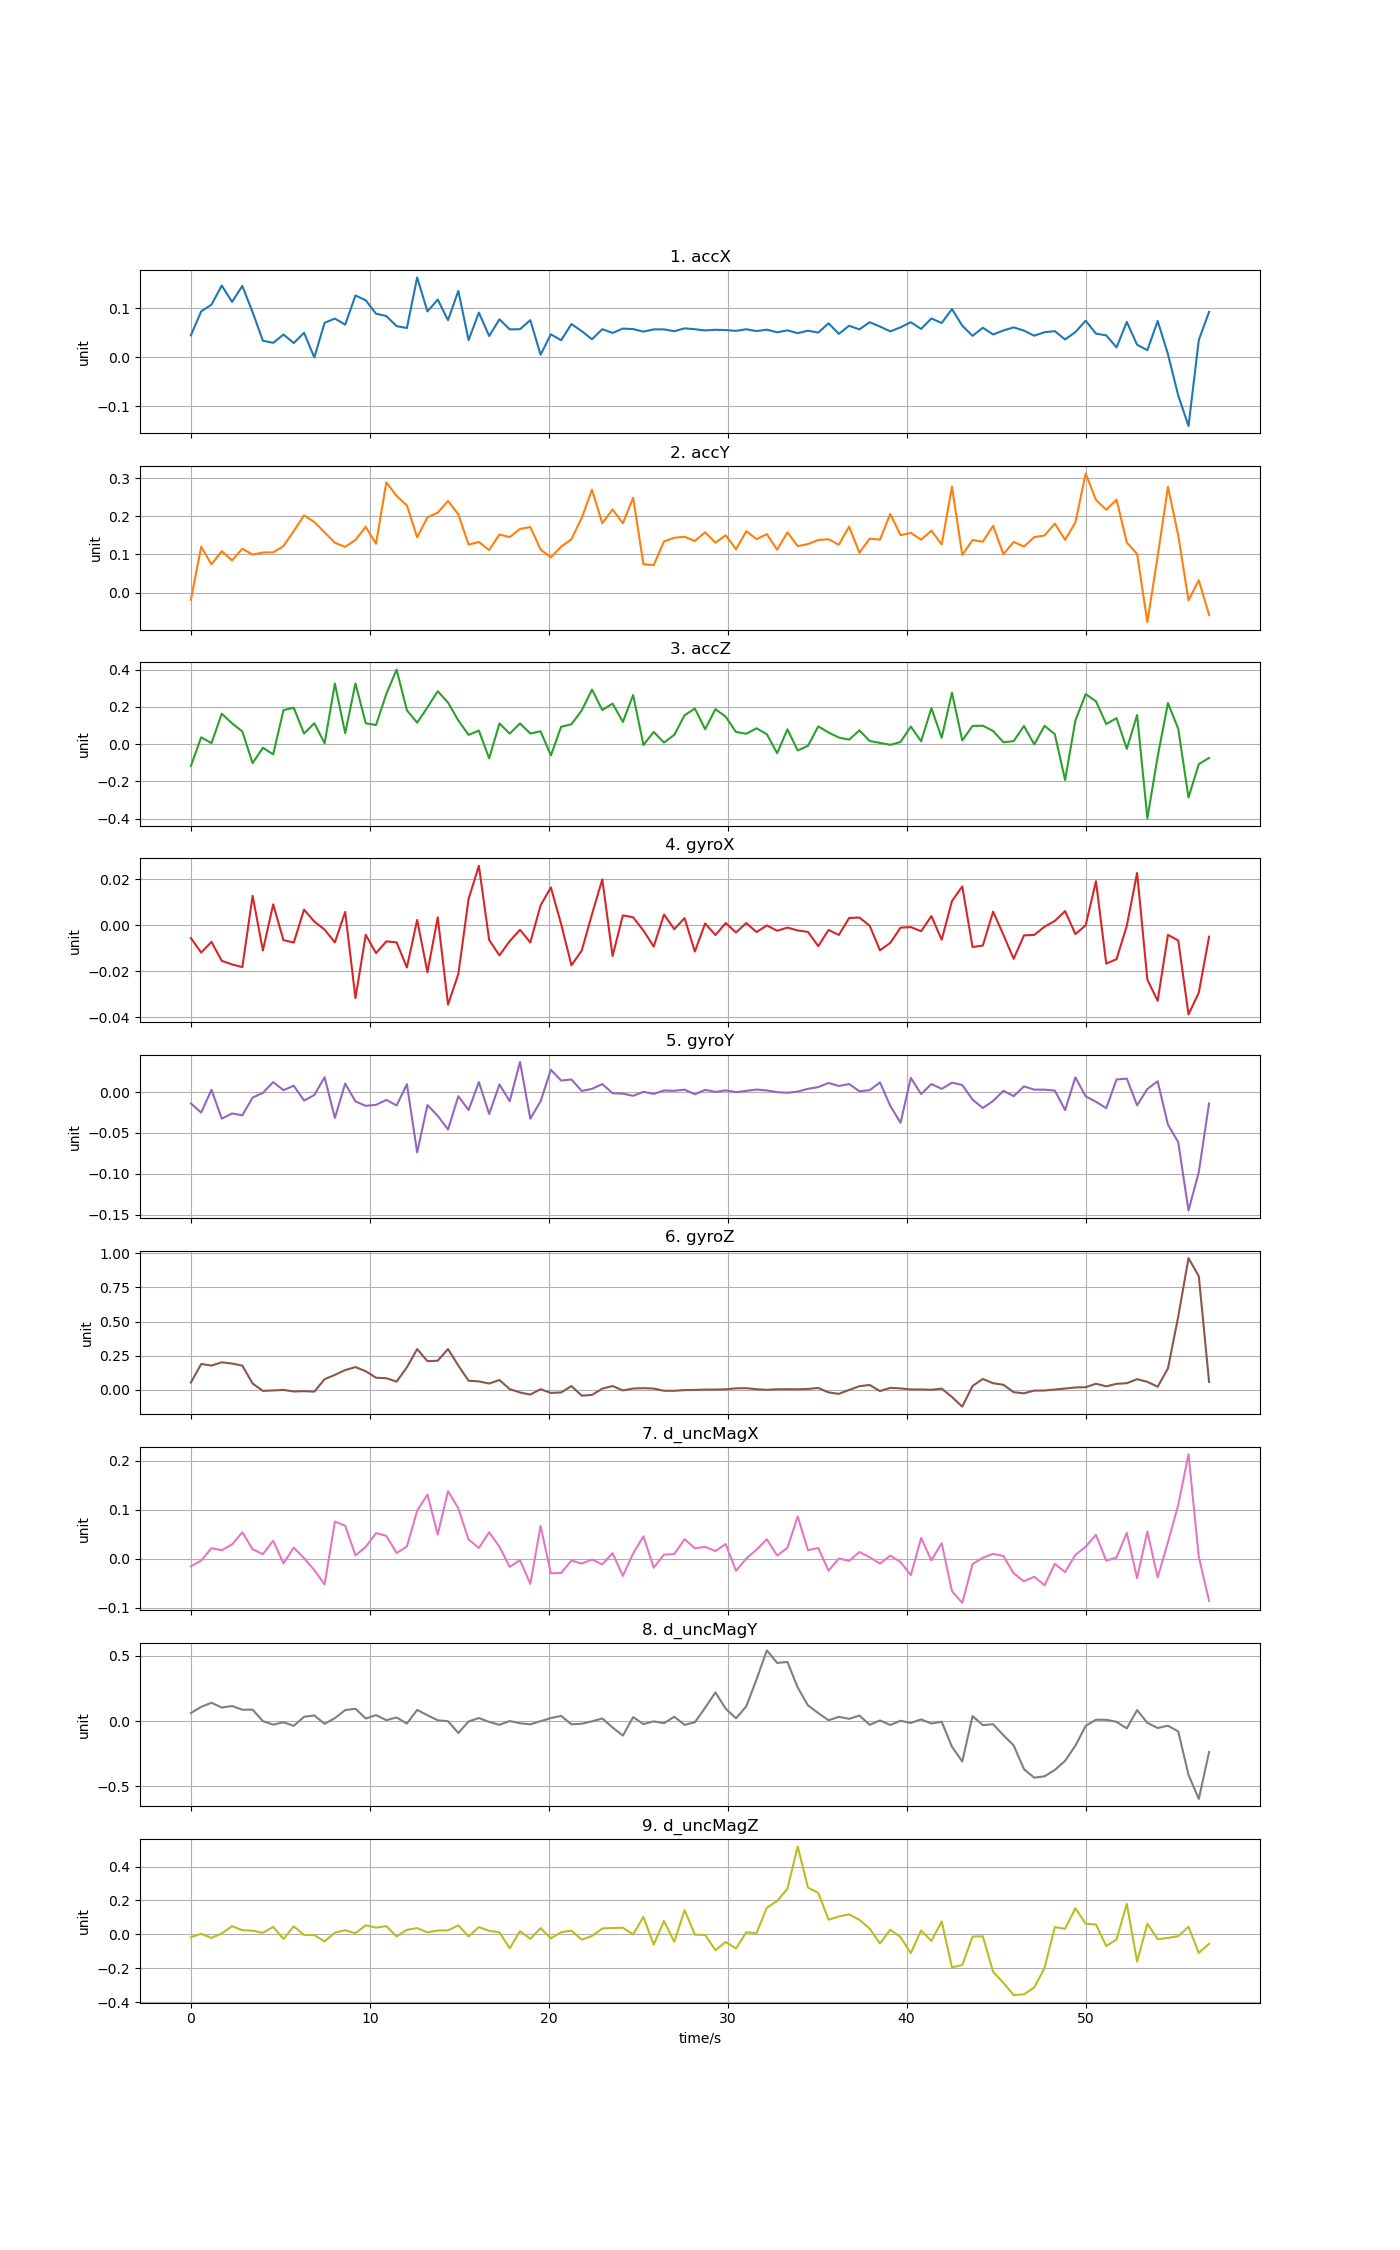

The table this chart was drawn from, first rows:
time, accX, accY, accZ, gyroX, gyroY, gyroZ, d_uncMagX, d_uncMagY, d_uncMagZ
0, 0.04501, -0.01839, -0.1177, -0.005612, -0.01399, 0.05262, -0.01533, 0.0622, -0.01659
0.5748, 0.0941, 0.1203, 0.03652, -0.01191, -0.02506, 0.1886, -0.003498, 0.1093, 0.003079
1.15, 0.1079, 0.0741, 0.004794, -0.007267, 0.002694, 0.177, 0.02176, 0.1406, -0.02139
1.724, 0.147, 0.1087, 0.1631, -0.01549, -0.03254, 0.2009, 0.01749, 0.104, 0.005401
2.299, 0.1135, 0.0846, 0.1113, -0.01705, -0.02624, 0.1919, 0.0295, 0.1159, 0.04831
2.874, 0.1462, 0.1151, 0.0678, -0.0182, -0.02845, 0.1764, 0.05422, 0.08746, 0.02438
3.449, 0.09239, 0.09981, -0.1023, 0.01276, -0.006816, 0.04537, 0.0196, 0.08763, 0.02151
4.024, 0.03385, 0.1052, -0.02, -0.01099, -0.001044, -0.00877, 0.009536, -0.0005283, 0.008988
4.598, 0.02948, 0.1057, -0.05503, 0.009041, 0.01216, -0.005357, 0.0369, -0.02736, 0.0438
5.173, 0.04661, 0.1221, 0.182, -0.006491, 0.002252, -0.001467, -0.009347, -0.009153, -0.02757
5.748, 0.02911, 0.1613, 0.1954, -0.007565, 0.007706, -0.01312, 0.02281, -0.03626, 0.04694
6.323, 0.05009, 0.2024, 0.0564, 0.006748, -0.01042, -0.01068, 0.001449, 0.03271, -0.003827
6.898, -0.000345, 0.1853, 0.1119, 0.001602, -0.003678, -0.01418, -0.02295, 0.04364, -0.004371
7.472, 0.07078, 0.1581, 0.004253, -0.001944, 0.0181, 0.07733, -0.05258, -0.02122, -0.0416
8.047, 0.07931, 0.1306, 0.3248, -0.007485, -0.03172, 0.1087, 0.07623, 0.02283, 0.01027
8.622, 0.06678, 0.1199, 0.0582, 0.005773, 0.01032, 0.1439, 0.06776, 0.08432, 0.02388
9.197, 0.1267, 0.1381, 0.3256, -0.0317, -0.01143, 0.1659, 0.007021, 0.09482, 0.006691
9.772, 0.1168, 0.1727, 0.1116, -0.004155, -0.01692, 0.1355, 0.02432, 0.02006, 0.05308
10.35, 0.08924, 0.128, 0.1024, -0.01216, -0.01567, 0.08763, 0.05268, 0.04587, 0.03958
10.92, 0.08453, 0.2893, 0.2693, -0.007038, -0.009606, 0.08428, 0.04693, 0.006838, 0.04843
11.5, 0.06377, 0.2534, 0.3994, -0.00747, -0.01651, 0.05923, 0.01184, 0.02781, -0.01261
12.07, 0.05992, 0.2287, 0.1816, -0.01837, 0.009587, 0.1641, 0.02511, -0.0193, 0.02644
12.65, 0.1637, 0.145, 0.1148, 0.002296, -0.07386, 0.2979, 0.09824, 0.08586, 0.03673
13.22, 0.09389, 0.1975, 0.197, -0.02046, -0.01594, 0.2092, 0.1314, 0.04497, 0.01147
13.8, 0.1183, 0.2097, 0.2841, 0.003392, -0.02911, 0.2128, 0.0497, 0.006161, 0.02244
14.37, 0.0759, 0.2404, 0.2227, -0.03454, -0.04586, 0.2982, 0.1384, -0.0008251, 0.02332
14.94, 0.1361, 0.2051, 0.127, -0.02127, -0.00513, 0.1768, 0.1031, -0.09158, 0.05257
15.52, 0.03519, 0.126, 0.04927, 0.0114, -0.02203, 0.06587, 0.03942, -0.002582, -0.01259
16.09, 0.09164, 0.1328, 0.07244, 0.02581, 0.01225, 0.06079, 0.02227, 0.02365, 0.04255
16.67, 0.04345, 0.1115, -0.0765, -0.006429, -0.02682, 0.04524, 0.05418, -0.006691, 0.02051
17.24, 0.07786, 0.1524, 0.1107, -0.01314, 0.009265, 0.07108, 0.02464, -0.0288, 0.01176
17.82, 0.05719, 0.1456, 0.05609, -0.006926, -0.01119, 0.004078, -0.01649, 0.0005612, -0.08244
18.39, 0.05754, 0.167, 0.1109, -0.002013, 0.03676, -0.02053, -0.002492, -0.01648, 0.01883
18.97, 0.07613, 0.1718, 0.05673, -0.007502, -0.0326, -0.03572, -0.05128, -0.02523, -0.02677
19.54, 0.005278, 0.113, 0.06858, 0.008628, -0.01134, 0.003738, 0.06722, -0.0006478, 0.03697
20.12, 0.04701, 0.09253, -0.0611, 0.01641, 0.02714, -0.02366, -0.02964, 0.02318, -0.02344
20.69, 0.03495, 0.1207, 0.09321, 0.0004604, 0.01404, -0.02002, -0.02883, 0.03987, 0.01286
21.27, 0.0681, 0.1401, 0.1061, -0.01742, 0.01529, 0.02676, -0.003605, -0.02472, 0.02127
21.84, 0.05352, 0.196, 0.1806, -0.01105, 0.001309, -0.04373, -0.009665, -0.0204, -0.03124
22.42, 0.03689, 0.2697, 0.2929, 0.004795, 0.003899, -0.03811, -0.001337, -0.002093, -0.009815
22.99, 0.05758, 0.1819, 0.1827, 0.01991, 0.009764, 0.007782, -0.01144, 0.02007, 0.03452
23.57, 0.04992, 0.218, 0.2176, -0.0134, -0.001419, 0.02702, 0.0116, -0.04898, 0.0372
24.14, 0.05883, 0.1819, 0.1186, 0.004278, -0.002018, -0.005277, -0.03491, -0.1114, 0.03868
24.72, 0.05773, 0.2488, 0.2636, 0.003432, -0.004643, 0.008617, 0.01109, 0.03052, -0.0007366
25.29, 0.05255, 0.07469, -0.004733, -0.002332, 0.0002463, 0.01131, 0.04595, -0.02293, 0.1029
25.87, 0.05717, 0.07211, 0.06503, -0.009287, -0.002285, 0.008394, -0.01817, -0.002179, -0.06072
26.44, 0.05714, 0.1343, 0.00793, 0.004631, 0.001839, -0.008065, 0.008693, -0.01627, 0.07875
27.02, 0.05343, 0.1438, 0.04961, -0.001741, 0.0015, -0.008011, 0.009557, 0.03339, -0.04457
27.59, 0.05926, 0.1466, 0.1544, 0.003085, 0.002923, -0.002758, 0.04028, -0.02886, 0.1431
28.17, 0.05746, 0.1354, 0.191, -0.01146, -0.002758, -0.001692, 0.02146, -0.009235, -0.001936
28.74, 0.05498, 0.1583, 0.07984, 0.0007542, 0.002635, 0.0007575, 0.02444, 0.1025, -0.003682
29.31, 0.05638, 0.1309, 0.1875, -0.004287, 0.0002005, 0.001086, 0.01596, 0.2204, -0.09347
29.89, 0.05579, 0.1506, 0.1469, 0.0009256, 0.001962, 0.002967, 0.03009, 0.09525, -0.04482
30.46, 0.05408, 0.1137, 0.06503, -0.003143, -0.0001371, 0.01001, -0.02454, 0.02128, -0.08331
31.04, 0.05744, 0.1609, 0.05551, 0.0009086, 0.001412, 0.01124, 0.0005924, 0.1135, 0.01171
31.61, 0.05371, 0.1404, 0.08461, -0.002987, 0.003034, 0.003367, 0.0189, 0.3207, 0.007617
32.19, 0.05658, 0.1534, 0.05314, -0.0001113, 0.001906, -0.001012, 0.03993, 0.5433, 0.1576
32.76, 0.05119, 0.1124, -0.04934, -0.002419, -0.0001693, 0.003249, 0.006603, 0.4467, 0.1964
33.34, 0.0552, 0.1583, 0.07884, -0.001045, -0.0008566, 0.00382, 0.02254, 0.4541, 0.2689
33.91, 0.04944, 0.122, -0.03432, -0.002301, 0.0004869, 0.002845, 0.08657, 0.2584, 0.5181
... 40 more rows
